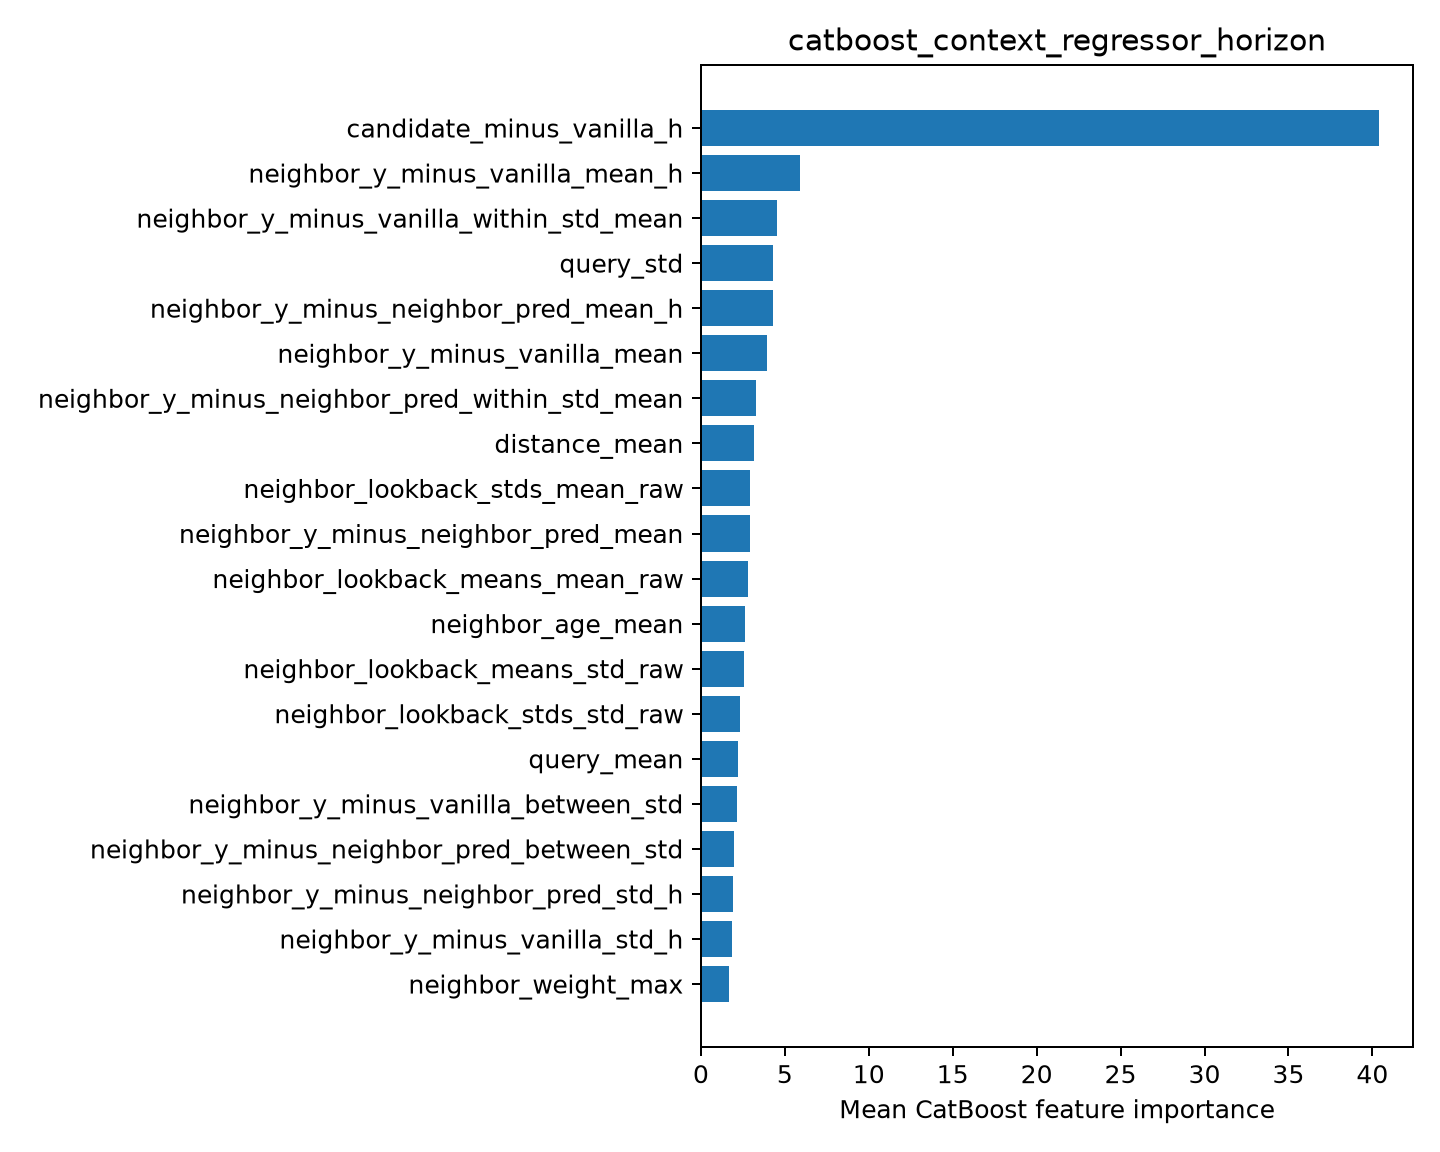

Values plotted in this chart, from the file beside it:
feature, importance
candidate_minus_vanilla_h, 40.4
neighbor_y_minus_vanilla_mean_h, 5.895
neighbor_y_minus_vanilla_within_std_mean, 4.553
query_std, 4.317
neighbor_y_minus_neighbor_pred_mean_h, 4.294
neighbor_y_minus_vanilla_mean, 3.91
neighbor_y_minus_neighbor_pred_within_st…, 3.275
distance_mean, 3.139
neighbor_lookback_stds_mean_raw, 2.936
neighbor_y_minus_neighbor_pred_mean, 2.932
neighbor_lookback_means_mean_raw, 2.801
neighbor_age_mean, 2.596
neighbor_lookback_means_std_raw, 2.54
neighbor_lookback_stds_std_raw, 2.317
query_mean, 2.197
neighbor_y_minus_vanilla_between_std, 2.171
neighbor_y_minus_neighbor_pred_between_s…, 1.978
neighbor_y_minus_neighbor_pred_std_h, 1.912
neighbor_y_minus_vanilla_std_h, 1.844
neighbor_weight_max, 1.699
